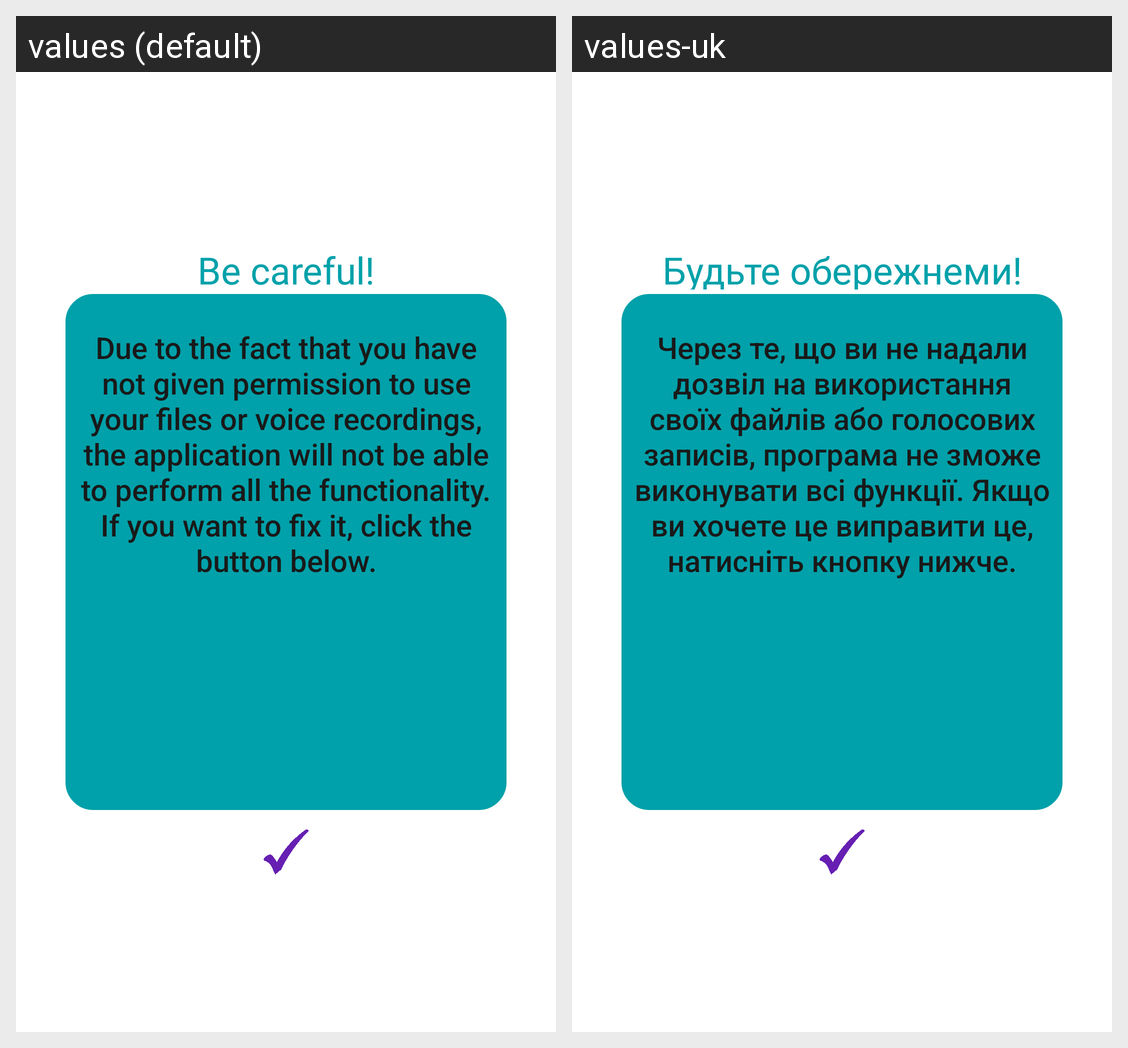

For this localized Android screen grid, give each drawn string resource with its value in every locale shown.
Android screen res/layout/permission_dialog.xml rendered under 2 locales, left to right: values (default), values-uk. Device: Nexus 5 (rendered at 1080×1920; each locale shown at half size, 540×960, under a caption strip naming it); theme Theme.Musicapp.
Strings drawn on this screen, with the default value and each locale's value (text and hints the layout hard-codes, and strings that could not be matched under every locale, appear in the picture but are not listed):

dialogWarning
  values: Due to the fact that you have not given permission to use your files or voice recordings, the application will not be able to perform all the functionality. If you want to fix it, click the button below.
  values-uk: Через те, що ви не надали дозвіл на використання своїх файлів або голосових записів, програма не зможе виконувати всі функції. Якщо ви хочете це виправити це, натисніть кнопку нижче.

dialogHeader
  values: Be careful!
  values-uk: Будьте обережнеми!
